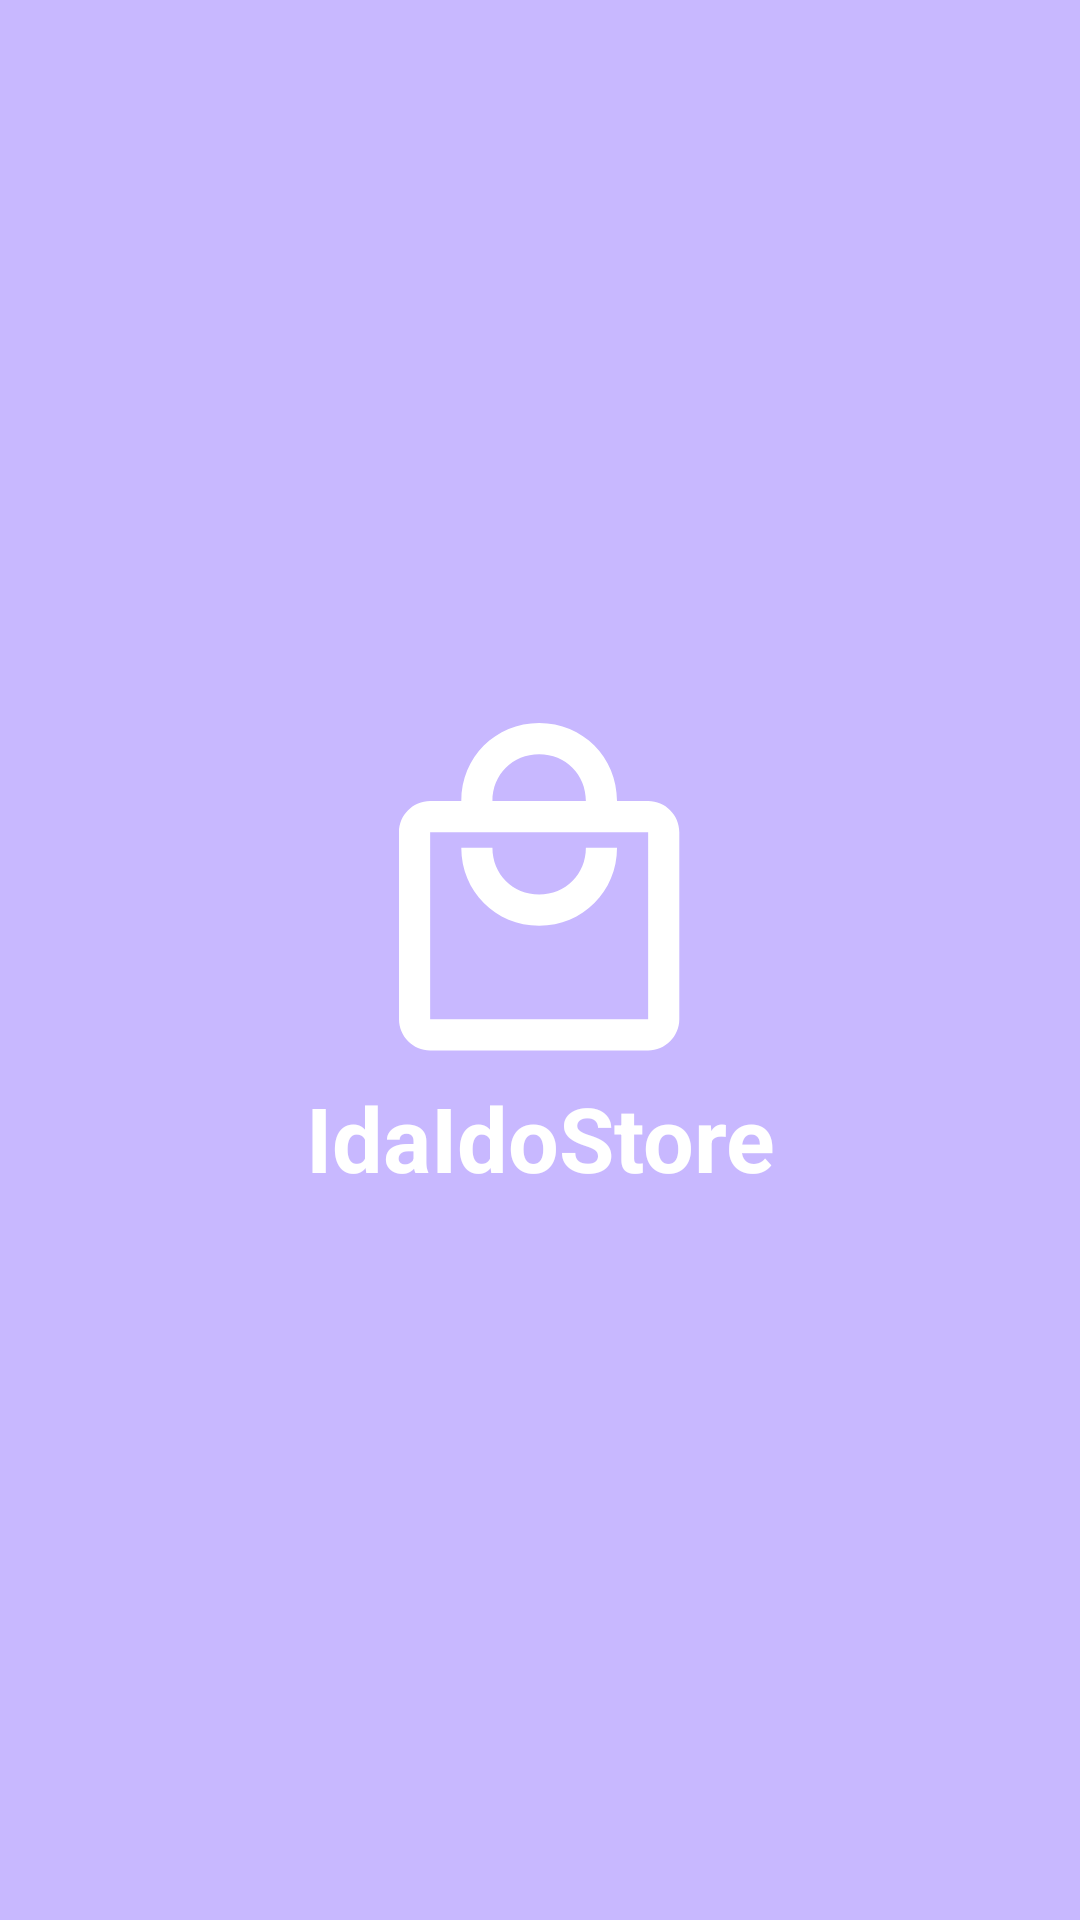

Write the Android layout XML for this screen, with the resource values it uses.
<!-- AndroidManifest.xml: application theme Theme.IDAIDOSTORE -->
<!-- res/layout/activity_splash.xml -->
<?xml version="1.0" encoding="utf-8"?>
<androidx.constraintlayout.widget.ConstraintLayout
    xmlns:android="http://schemas.android.com/apk/res/android"
    xmlns:app="http://schemas.android.com/apk/res-auto"
    android:layout_width="match_parent"
    android:layout_height="match_parent"
    android:background="#C8B8FF">

    <LinearLayout
        android:layout_width="wrap_content"
        android:layout_height="wrap_content"
        android:orientation="vertical"
        android:gravity="center"
        app:layout_constraintTop_toTopOf="parent"
        app:layout_constraintBottom_toBottomOf="parent"
        app:layout_constraintStart_toStartOf="parent"
        app:layout_constraintEnd_toEndOf="parent">

        <ImageView
            android:id="@+id/imgLogo"
            android:layout_width="110dp"
            android:layout_height="110dp"
            android:src="@drawable/ic_storee"
            android:contentDescription="Logo" />

        <TextView
            android:id="@+id/txtLogo"
            android:layout_width="wrap_content"
            android:layout_height="wrap_content"
            android:layout_marginTop="8dp"
            android:text="IdaIdoStore"
            android:textColor="#FFFFFF"
            android:textSize="30sp"
            android:textStyle="bold" />

    </LinearLayout>

</androidx.constraintlayout.widget.ConstraintLayout>
<!-- resources referenced by this layout -->
<resources>
  <!-- drawable ic_storee (drawable) -->
  <vector xmlns:android="http://schemas.android.com/apk/res/android"
      android:width="83dp"
      android:height="97dp"
      android:viewportWidth="83"
      android:viewportHeight="97">
    <path
        android:pathData="M73.333,22.917H64.167C64.167,10.083 54.083,0 41.25,0C28.417,0 18.333,10.083 18.333,22.917H9.167C4.125,22.917 0,27.042 0,32.083V87.083C0,92.125 4.125,96.25 9.167,96.25H73.333C78.375,96.25 82.5,92.125 82.5,87.083V32.083C82.5,27.042 78.375,22.917 73.333,22.917ZM41.25,9.167C49.042,9.167 55,15.125 55,22.917H27.5C27.5,15.125 33.458,9.167 41.25,9.167ZM73.333,87.083H9.167V32.083H73.333V87.083ZM41.25,50.417C33.458,50.417 27.5,44.458 27.5,36.667H18.333C18.333,49.5 28.417,59.583 41.25,59.583C54.083,59.583 64.167,49.5 64.167,36.667H55C55,44.458 49.042,50.417 41.25,50.417Z"
        android:fillColor="#ffffff"/>
  </vector>
  <style name="Theme.IDAIDOSTORE" parent="Base.Theme.IDAIDOSTORE" />
  <style name="Base.Theme.IDAIDOSTORE" parent="Theme.Material3.DayNight.NoActionBar">
          
          
          <item name="android:windowAnimationStyle">@style/WindowTransitions</item>
      </style>
  <style name="WindowTransitions" parent="@android:style/Animation.Activity">
          <item name="android:activityOpenEnterAnimation">@android:anim/fade_in</item>
          <item name="android:activityOpenExitAnimation">@android:anim/fade_out</item>
          <item name="android:activityCloseEnterAnimation">@android:anim/fade_in</item>
          <item name="android:activityCloseExitAnimation">@android:anim/fade_out</item>
      </style>
</resources>
